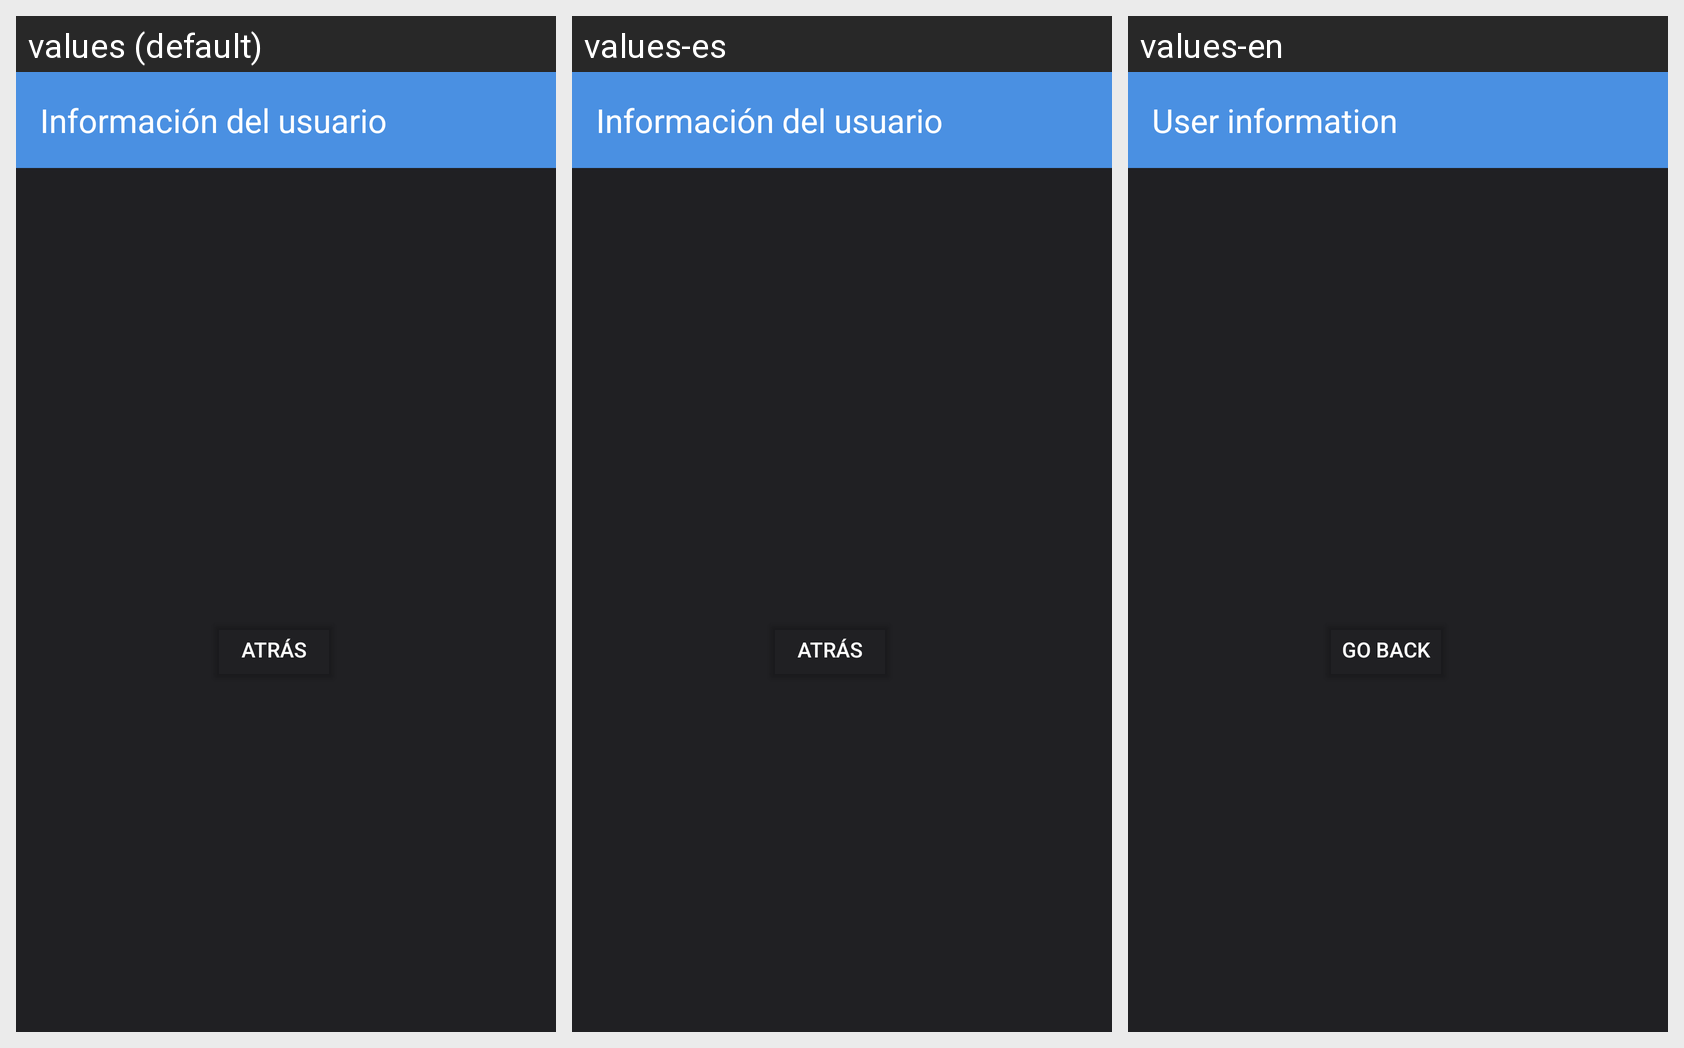

Here is an Android app screen in its default locale and in the app's own translations. Write out the translated-string differences for the strings that appear on this screen.
Android screen res/layout/fragment_user_settings.xml rendered under 3 locales, left to right: values (default), values-es, values-en. Device: Nexus 5 (rendered at 1080×1920; each locale shown at half size, 540×960, under a caption strip naming it); theme Theme.AplicacionFinanzas.
Strings drawn on this screen, with the default value and each locale's value (text and hints the layout hard-codes, and strings that could not be matched under every locale, appear in the picture but are not listed):

info_usuario
  values: Información del usuario
  values-es: Información del usuario
  values-en: User information

atras
  values: Atrás
  values-es: Atrás
  values-en: Go Back
